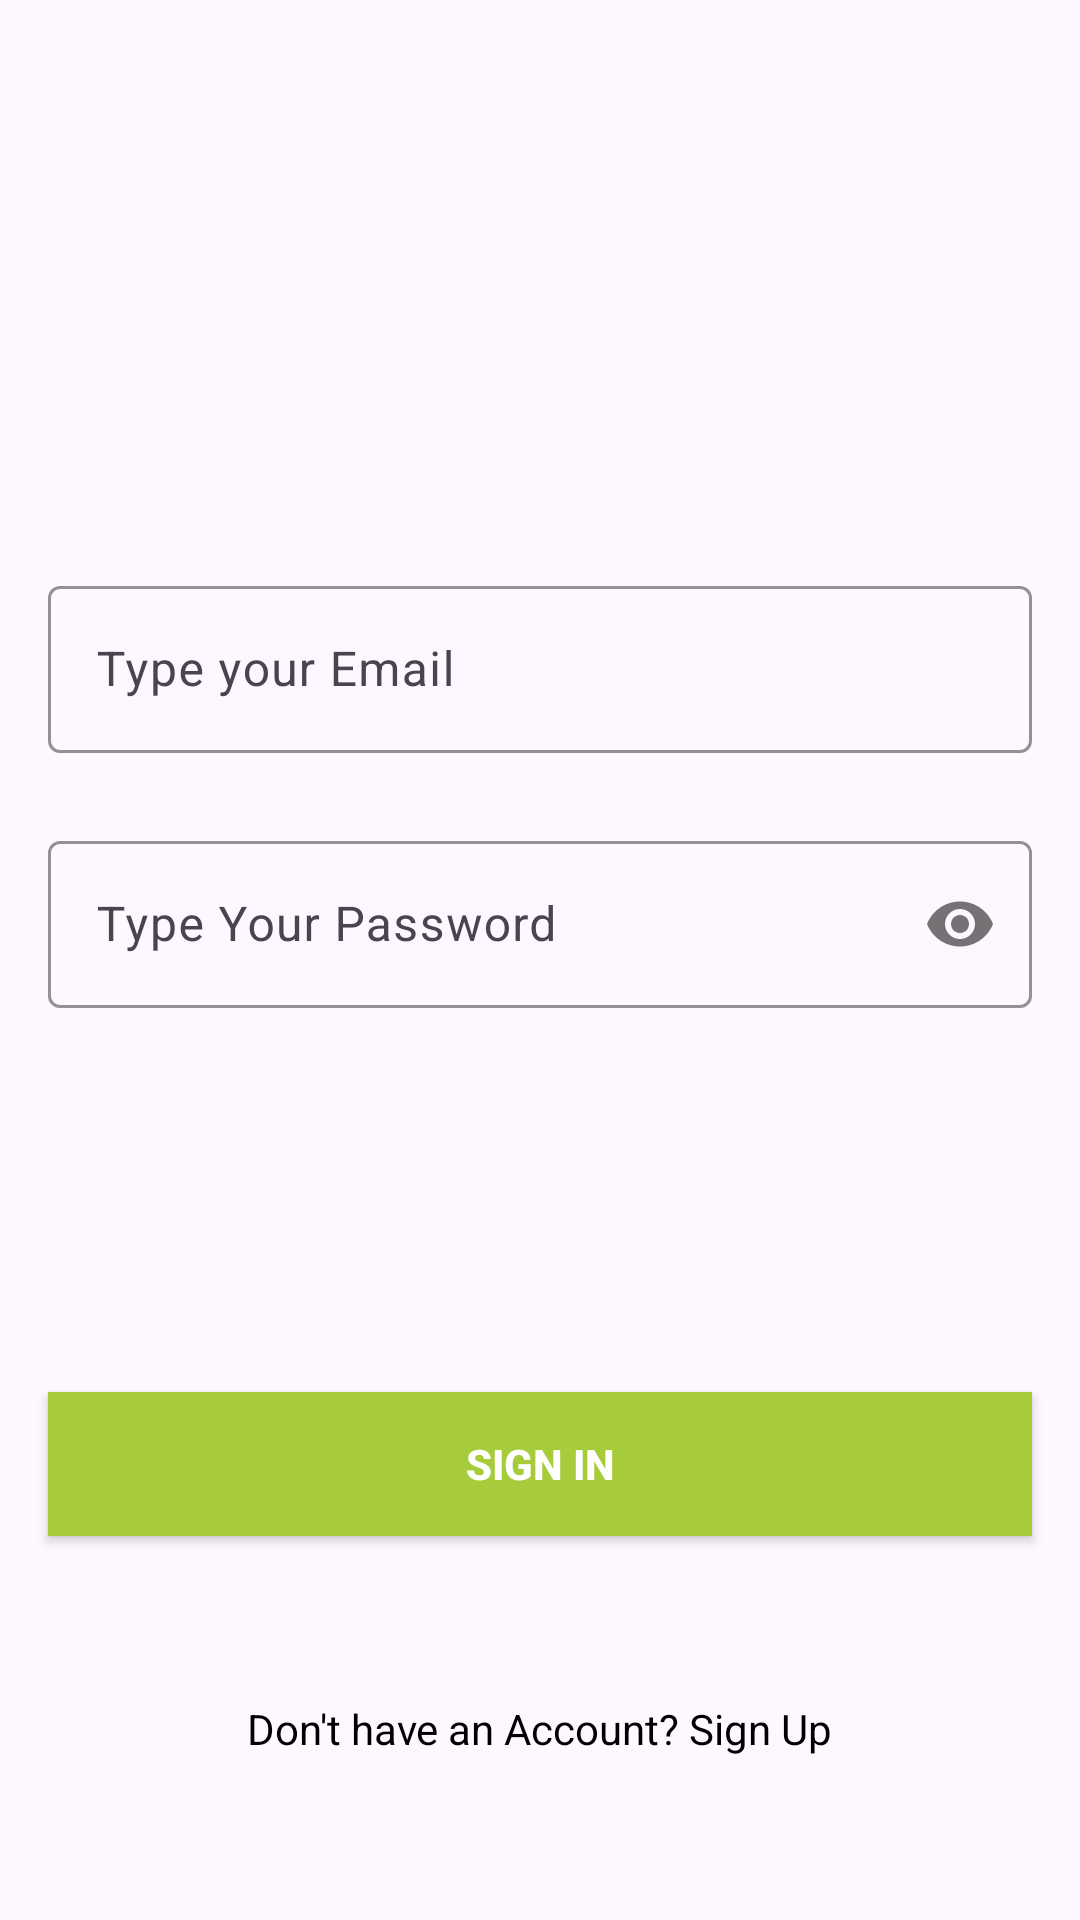

Write the Android layout XML for this screen, with the resource values it uses.
<!-- AndroidManifest.xml: application theme Theme.RecipeAppLive -->
<!-- res/layout/activity_signin.xml -->
<?xml version="1.0" encoding="utf-8"?>
<androidx.constraintlayout.widget.ConstraintLayout xmlns:android="http://schemas.android.com/apk/res/android"
    xmlns:app="http://schemas.android.com/apk/res-auto"
    xmlns:tools="http://schemas.android.com/tools"
    android:layout_width="match_parent"
    android:layout_height="match_parent"
    tools:context=".SigninActivity">

    <ImageView
        android:id="@+id/imageView"
        android:layout_width="wrap_content"
        android:layout_height="150dp"
        android:src="@drawable/recipe_app_logo"
        app:layout_constraintTop_toTopOf="parent"
        app:layout_constraintStart_toStartOf="parent"
        app:layout_constraintEnd_toEndOf="parent"
        app:layout_constraintHorizontal_bias="0.5"
        android:layout_marginTop="16dp" />

    <com.google.android.material.textfield.TextInputLayout
        android:id="@+id/emailLayout"
        android:layout_width="match_parent"
        android:layout_height="wrap_content"
        android:layout_marginHorizontal="16dp"
        android:layout_marginTop="24dp"
        app:boxStrokeColor="@color/yellow"
        app:hintTextColor="@color/yellow"
        app:layout_constraintEnd_toEndOf="parent"
        app:layout_constraintHorizontal_bias="0.5"
        app:layout_constraintStart_toStartOf="parent"
        app:layout_constraintTop_toBottomOf="@id/imageView">
        <com.google.android.material.textfield.TextInputEditText
            android:id="@+id/emailEt"
            android:layout_width="match_parent"
            android:layout_height="wrap_content"
            android:hint="Type your Email"
            android:inputType="textEmailAddress" />
    </com.google.android.material.textfield.TextInputLayout>

    <com.google.android.material.textfield.TextInputLayout
        android:id="@+id/passwordLayout"
        android:layout_width="match_parent"
        android:layout_height="wrap_content"
        android:layout_marginHorizontal="16dp"
        android:layout_marginTop="24dp"
        app:boxStrokeColor="@color/yellow"
        app:hintTextColor="@color/yellow"
        app:layout_constraintEnd_toEndOf="parent"
        app:layout_constraintHorizontal_bias="0.5"
        app:layout_constraintStart_toStartOf="parent"
        app:layout_constraintTop_toBottomOf="@id/emailLayout"
        app:passwordToggleEnabled="true">

        <com.google.android.material.textfield.TextInputEditText
            android:id="@+id/passET"
            android:layout_width="match_parent"
            android:layout_height="wrap_content"
            android:hint="Type Your Password"
            android:inputType="textPassword" />
    </com.google.android.material.textfield.TextInputLayout>



    <androidx.appcompat.widget.AppCompatButton
        android:id="@+id/signinbutton"
        android:layout_width="0dp"
        android:layout_height="wrap_content"
        android:layout_marginHorizontal="16dp"
        android:background="@color/green"
        android:text="Sign In"
        android:textColor="@color/white"
        android:textStyle="bold"
        app:layout_constraintBottom_toBottomOf="parent"
        app:layout_constraintEnd_toEndOf="parent"
        app:layout_constraintHorizontal_bias="0.5"
        app:layout_constraintStart_toStartOf="parent"
        app:layout_constraintTop_toBottomOf="@+id/passwordLayout" />
    <TextView
        android:id="@+id/gotosignup"
        android:layout_width="wrap_content"
        android:layout_height="wrap_content"
        android:textColor="@color/black"
        android:text="Don't have an Account? Sign Up"
        app:layout_constraintBottom_toBottomOf="parent"
        app:layout_constraintEnd_toEndOf="parent"
        app:layout_constraintHorizontal_bias="0.5"
        app:layout_constraintStart_toStartOf="parent"
        app:layout_constraintTop_toBottomOf="@+id/signinbutton" />
</androidx.constraintlayout.widget.ConstraintLayout>
<!-- resources referenced by this layout -->
<resources>
  <color name="black">#FF000000</color>
  <color name="green">#a7cc3b</color>
  <color name="white">#FFFFFFFF</color>
  <color name="yellow">#FFC801</color>
  <style name="Theme.RecipeAppLive" parent="Base.Theme.RecipeAppLive" />
  <style name="Base.Theme.RecipeAppLive" parent="Theme.Material3.DayNight.NoActionBar">
          
          
      </style>
</resources>
